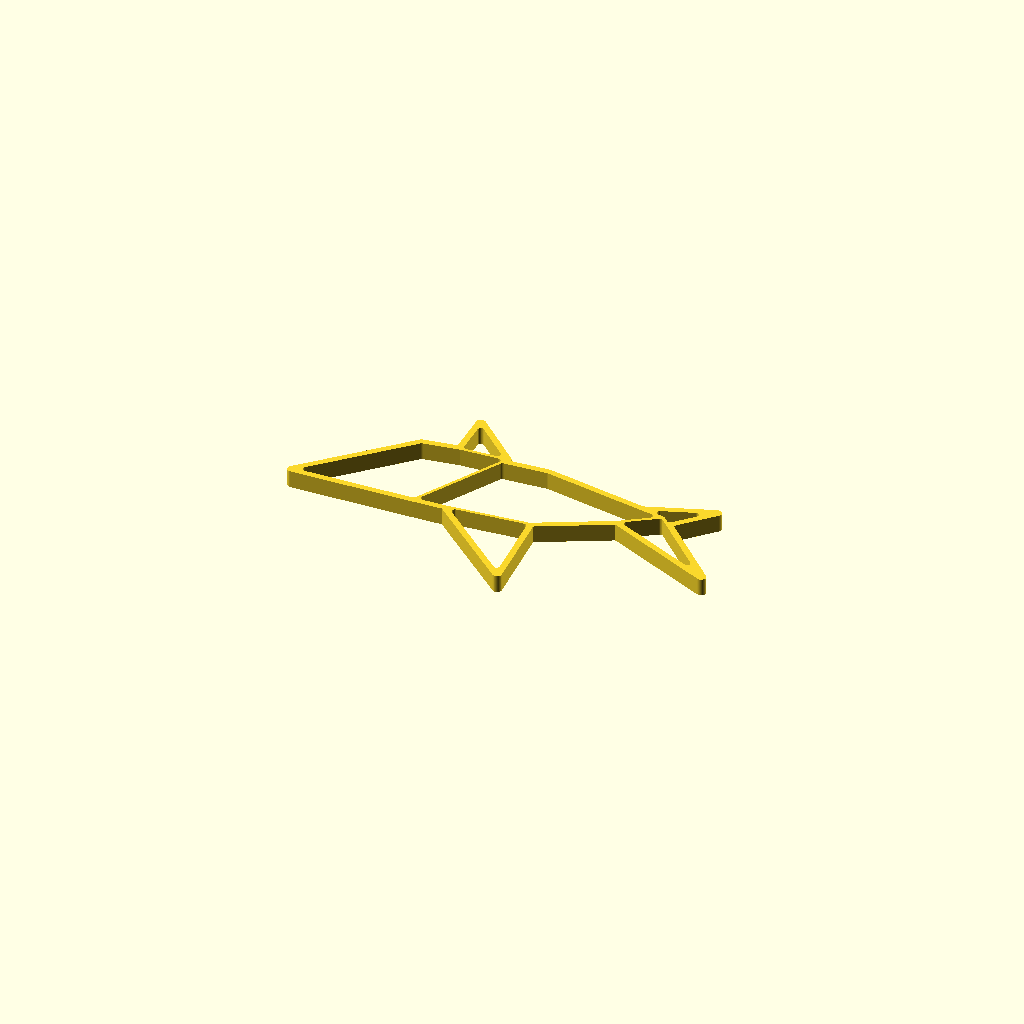
Cell 1: rendered with the file's own defaults.
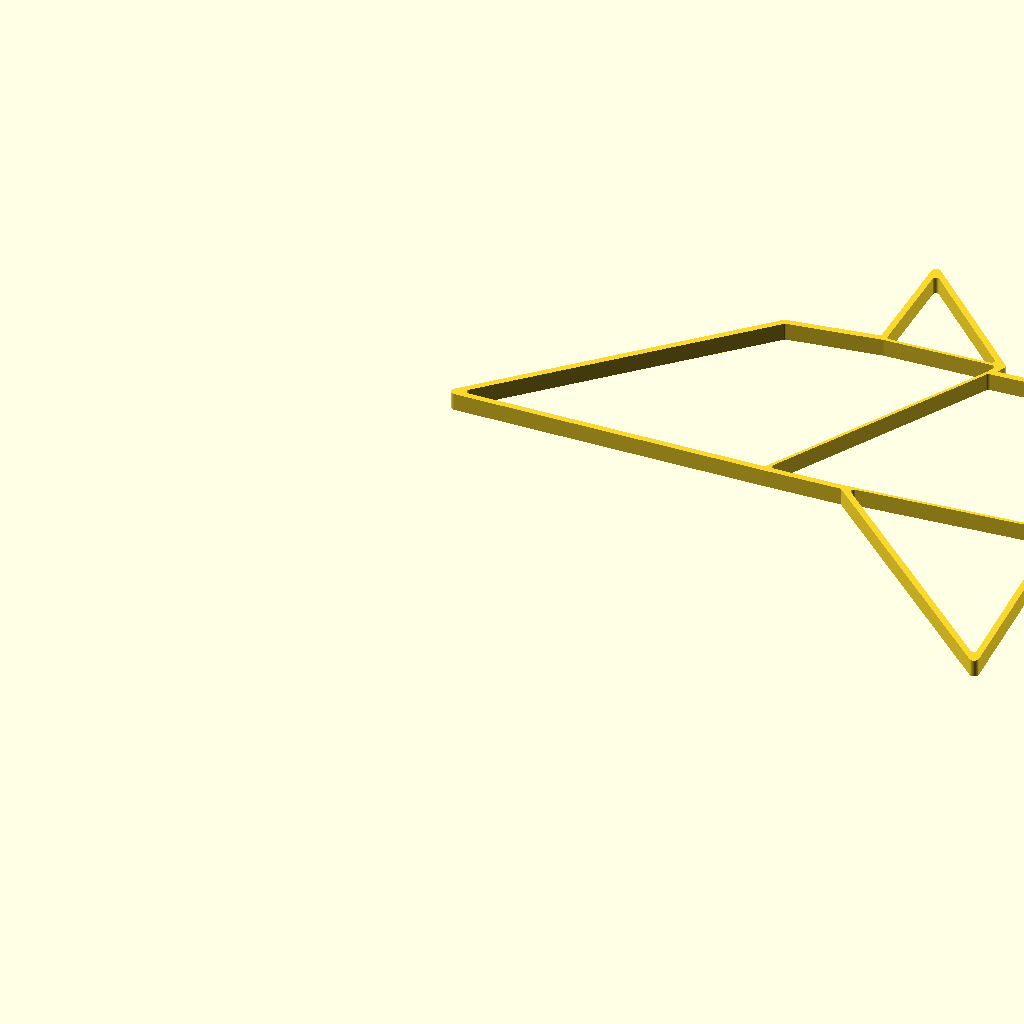
Cell 2: max_size_in_millimeter = 300 (everything else at default).
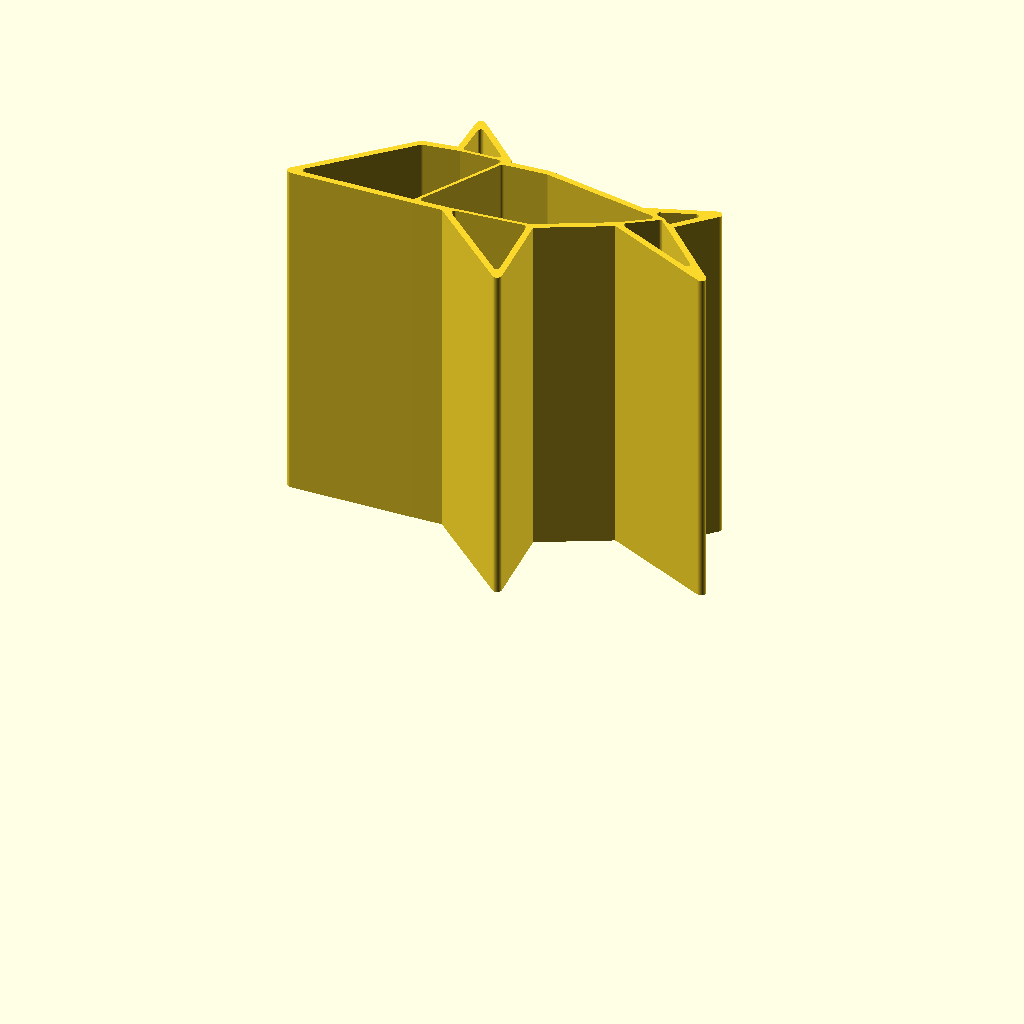
Cell 3: the same model with model_height_in_millimeter = 100.
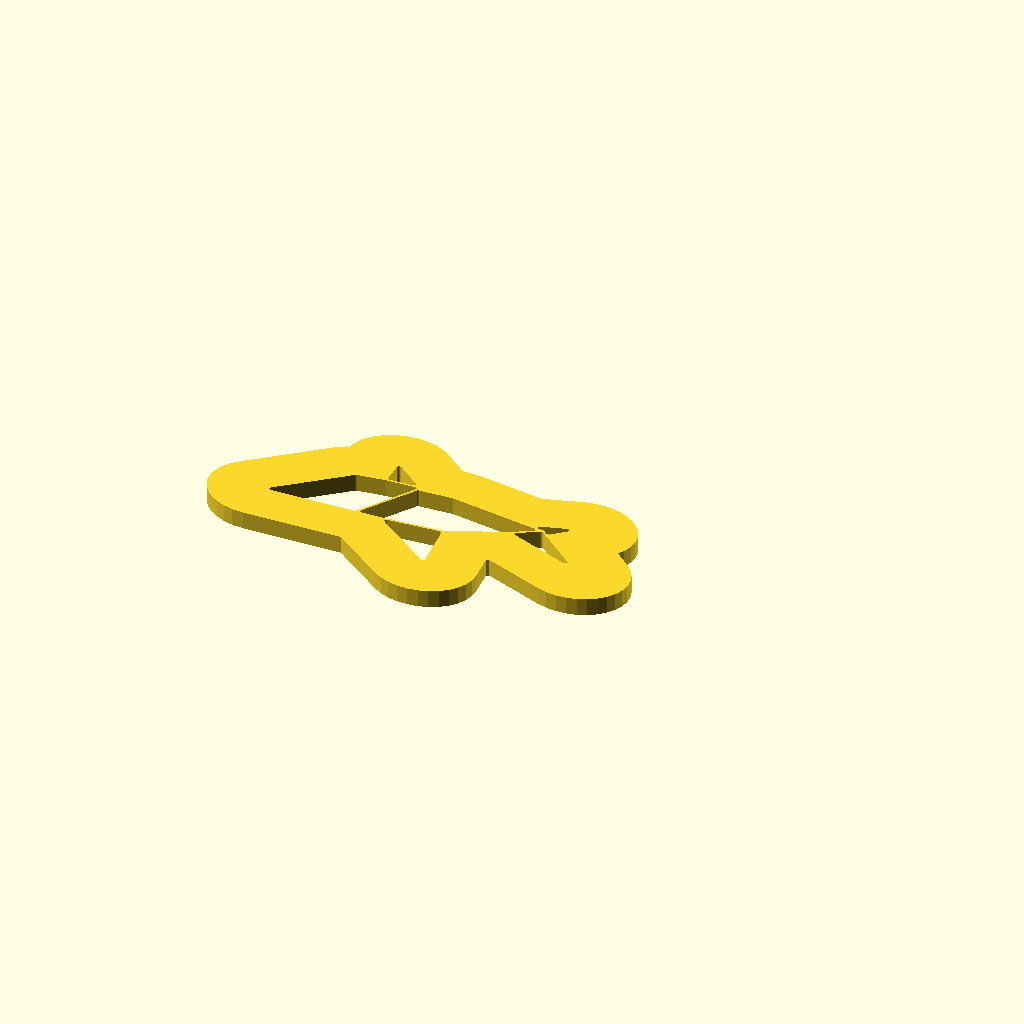
Cell 4: the same model with outline_size_in_millimeter = 20.
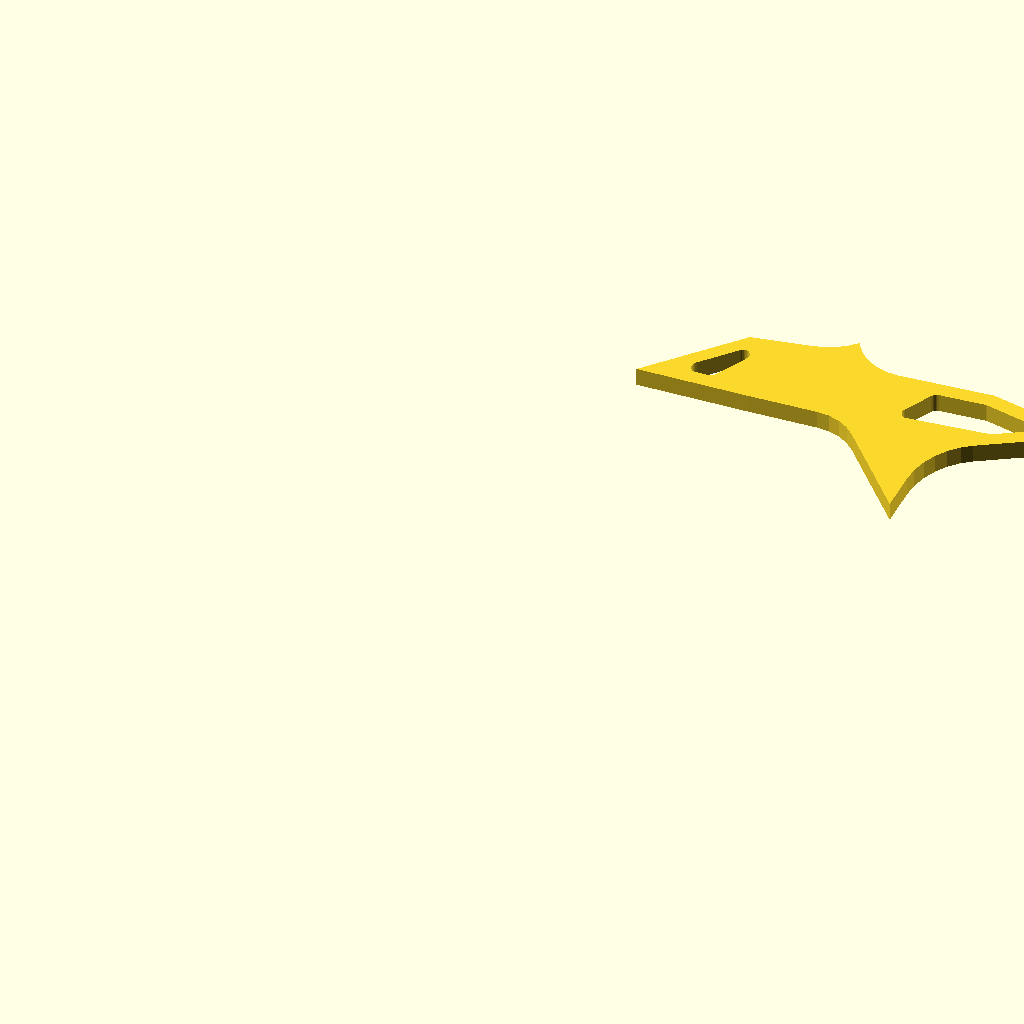
Cell 5 — inline_size_in_millimeter set to 20, the other parameters unchanged.
All cells are drawn from one camera (rotation 55°, 0°, 25°, orthographic, colour scheme Cornfield), so only the parameter changes between them.
Source of the model, inputs/thingiverse/files/thing-2736967/files/customizable-origami-shark.scad:
/*
 * Customizable Origami - Shark - https://www.thingiverse.com/thing:2736967
 * by Dennis Hofmann - https://www.thingiverse.com/mightynozzle/about
 * created 2017-12-29
 * version v1.0
 *
 * Changelog
 * --------------
 * v1.0:
 *      - final design
 * --------------
 * 
 * This work is licensed under the Creative Commons - Attribution - NonCommercial - ShareAlike license.
 * https://creativecommons.org/licenses/by-nc-sa/3.0/
 */


 // Parameter Section //
//-------------------//

// preview[view:north, tilt:top]

// The maximum size of the longest side. The shorter side will be automatically resized in same ratio.
max_size_in_millimeter = 120; //[20:300]

// The height of the model.
model_height_in_millimeter = 5; //[0.2:0.2:100]

// Thickness of the outer outline.
outline_size_in_millimeter = 1.8; //[0.5:0.1:20]

// Thickness of the inner outline.
inline_size_in_millimeter = 0.9; //[0.5:0.1:20]

// Roundiness of the ends of the inner outlines.
inline_edge_radius_in_millimeter = 0.9; //[0.0:0.1:5]

// Flip model
flip_model = "no"; //[yes,no]

/*[hidden]*/
max_size = max_size_in_millimeter;
model_height = model_height_in_millimeter;
$fn=32;

// Outer Points
A1 = [205, 429];
A2 = [660, 443];
A3 = [777, 448];
A4 = [1107, 153];
A5 = [1082, 476];
A6 = [1351, 617];
A7 = [1751, 436];
A8 = [1512, 677];
A9 = [1639, 813];
A10 = [1393, 722];
A11 = [1011, 788];
A12 = [839, 776];
A13 = [848, 798];
A14 = [675, 964];
A15 = [678, 789];
A16 = [540, 767];

outline = [A1, A2, A3, A4, A5, A6, A7, A8, A9, A10, A11, A12, A13, A14, A15, A16];

// Inner Points
B1 = [1481, 708];

// Polygons
C1 = [A3, A4, A5];
C2 = [A1, A2, A12, A13, A15, A16];
C3 = [A15, A14, A13];
C4 = [A2, A3, A5, A6, B1, A10, A11, A12];
C5 = [A6, A7, A8, B1];
C6 = [A8, A9, A10, B1];

cut_polygons = [C1, C2, C3, C4, C5, C6];

min_x = A1[0];
min_y = A4[1];
max_x = A7[0];
max_y = A14[1];

x_size = max_x - min_x;
y_size = max_y - min_y;

x_factor = max_size / x_size;
y_factor = max_size / y_size;

inline_size = x_size > y_size ? inline_size_in_millimeter / x_factor / 2: inline_size_in_millimeter / y_factor / 2;
inline_edge_radius = x_size > y_size ? inline_edge_radius_in_millimeter / x_factor: inline_edge_radius_in_millimeter / y_factor;
outline_size = x_size > y_size ? outline_size_in_millimeter / x_factor - inline_size: outline_size_in_millimeter / y_factor - inline_size;


 // Program Section //
//-----------------//

if(x_size > y_size) {
    resize(newsize=[max_size, x_factor * y_size, model_height]){
        if(flip_model == "yes") {
            mirror([0,1,0]) {
                rotate([180,180,0]) {    
                    create(outline, cut_polygons);
                }
            }
        } else {
            create(outline, cut_polygons);
        }
    }
} else {
    resize(newsize=[y_factor * x_size, max_size, model_height]){
        if(flip_model == "yes") {
            mirror([0,1,0]) {
                rotate([180,180,0]) {    
                    create(outline, cut_polygons);
                }
            }
        } else {
            create(outline, cut_polygons);
        }
    }
}


 // Module Section //
//----------------//

module create() {
    linear_extrude(height=1) {
        difference() {
            offset(r = -0) {
                offset(r = +outline_size) {
                    polygon(points = outline, convexity = 10);
                }
            }
            
            for(cut_polygon = [0:len(cut_polygons)]) {
                offset(r = +inline_edge_radius) {
                    offset(r = -inline_size - inline_edge_radius) {
                        polygon(points = cut_polygons[cut_polygon], convexity = 10);
                    }
                }
            }
        }
    }
}
Parameter table extracted from the source (name, type, default, range or options):
max_size_in_millimeter: number, default 120, range 20 to 300
model_height_in_millimeter: number, default 5, range 0.2 to 100, step 0.2
outline_size_in_millimeter: number, default 1.8, range 0.5 to 20, step 0.1
inline_size_in_millimeter: number, default 0.9, range 0.5 to 20, step 0.1
inline_edge_radius_in_millimeter: number, default 0.9, range 0 to 5, step 0.1
flip_model: string, default "no", options "yes", "no"
